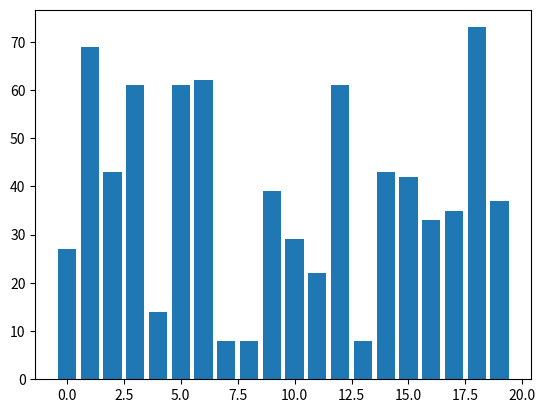

Source code (Python): (Note: this script raises an exception after producing the figure.)
import numpy as np
import matplotlib.pyplot as plt
from matplotlib.animation import FuncAnimation

class Anim:
    def __init__(self,max,interval=200):
        self._max = max
        self._fig = plt.figure()
        self._x = [x for x in range(0,max)]
        self._y = np.random.randint(0,max*4,max)
        self._plot = plt.bar(self._x,self._y)
        self._interval = interval
        self._frame = 0
        self._anim = None
        #making The window appear fullScreen
        figManager = plt.get_current_fig_manager()
        figManager.window.showMaximized()


    def start_anim(self):
        #Starting and then showing the plot animation
        self._anim = FuncAnimation(self._fig, self.animate,frames=self.frame_generator, interval=self._interval,repeat=True)
        plt.show()

    def stop_anim(self):
        self._anim.event_source.stop()


    def frame_generator(self):
        for i in range(20):
            yield i

    def animate(self,i):
        return self._plot


    def restart_anime(self):
        self._anim.frame_seq = self._anim.new_frame_seq() 

class Bubble_sort_anim(Anim):
    def __init__(self,max,interval):
        super().__init__(max,interval)
        self._frame = max - 1


    def frame_generator(self):
        f = 0
        while f <= self._frame:
            yield f
            f += 1

    def animate(self,i):
        #first setting all the Bars color to original Blue
        for p in self._x:
            self._plot[p].set_color('b')
        #The animation logic
        self._plot[i].set_color('r')
        self._plot[i+1].set_color('g')
        if( self._y[i] > self._y[i+1] ):
            self._y[i], self._y[i+1] = self._y[i + 1], self._y[i]
            self._plot[i].set_height(self._y[i])
            self._plot[i+1].set_height(self._y[i+1])
        #decresing the frame 
        if( i+1 == self._frame ):
            self._frame = self._frame - 1
        #Implementing the end logic
        if( self._frame == 0):
            for p in self._x:
                self._plot[p].set_color('g')
                self.stop_anim()

        return self._plot



class Insertion_sort_anim(Anim):
    def __init__(self,max,interval):
        super().__init__(max,interval)
        self._frame = 1


    def frame_generator(self):
        for i in range(self._frame,0,-1):
            yield i    


    def animate(self,i):
        for p in self._x:
            self._plot[p].set_color('b')
        for p in range(self._frame):
            self._plot[p].set_color('g')

        if self._frame == self._max:
            self.stop_anim()
            for p in self._x:
                self._plot[p].set_color('g')
            return self._plot
        self._plot[i].set_color('r')
        self._plot[i-1].set_color('y')

        if  i == 0 :
            self._frame += 1
            self.restart_anime()
        elif  self._y[i] < self._y[i-1]:
            self._y[i], self._y[i-1] = self._y[i - 1], self._y[i]
            self._plot[i].set_height(self._y[i])
            self._plot[i-1].set_height(self._y[i-1])
        elif self._y[i] >= self._y[i-1]:
            self._frame += 1
            self.restart_anime()



        return self._plot








class Selection_sort_anim(Anim):
    def __init__(self,max,interval):
        super().__init__(max,interval)
        self._index = 0


    def frame_generator(self):
        for f in range(self._frame,self._max):
            yield f
            f += 1


    def animate(self,i):
        for p in self._x:
            self._plot[p].set_color('b')

        for p in range(0,self._frame):
            self._plot[p].set_color('g')
        self._plot[self._index].set_color('r')
        self._plot[i].set_color('y')
        if self._frame == self._max - 1:
            for p in self._x:
                self._plot[p].set_color('g')
            self.stop_anim()
            return self._plot

        if self._y[self._index] > self._y[i]:
            self._plot[self._index].set_color('b')
            self._index = i
            self._plot[i].set_color('r')

        if i == self._max - 1:
            self._y[self._frame],self._y[self._index] = self._y[self._index],self._y[self._frame]
            self._plot[self._frame].set_height(self._y[self._frame])
            self._plot[self._index].set_height(self._y[self._index])

            self._frame += 1
            self._index = self._frame

        return self._plot





def main():
    anim1 = Insertion_sort_anim(20,50)
    anim1.start_anim()

if __name__ == "__main__" : main()
        
   




